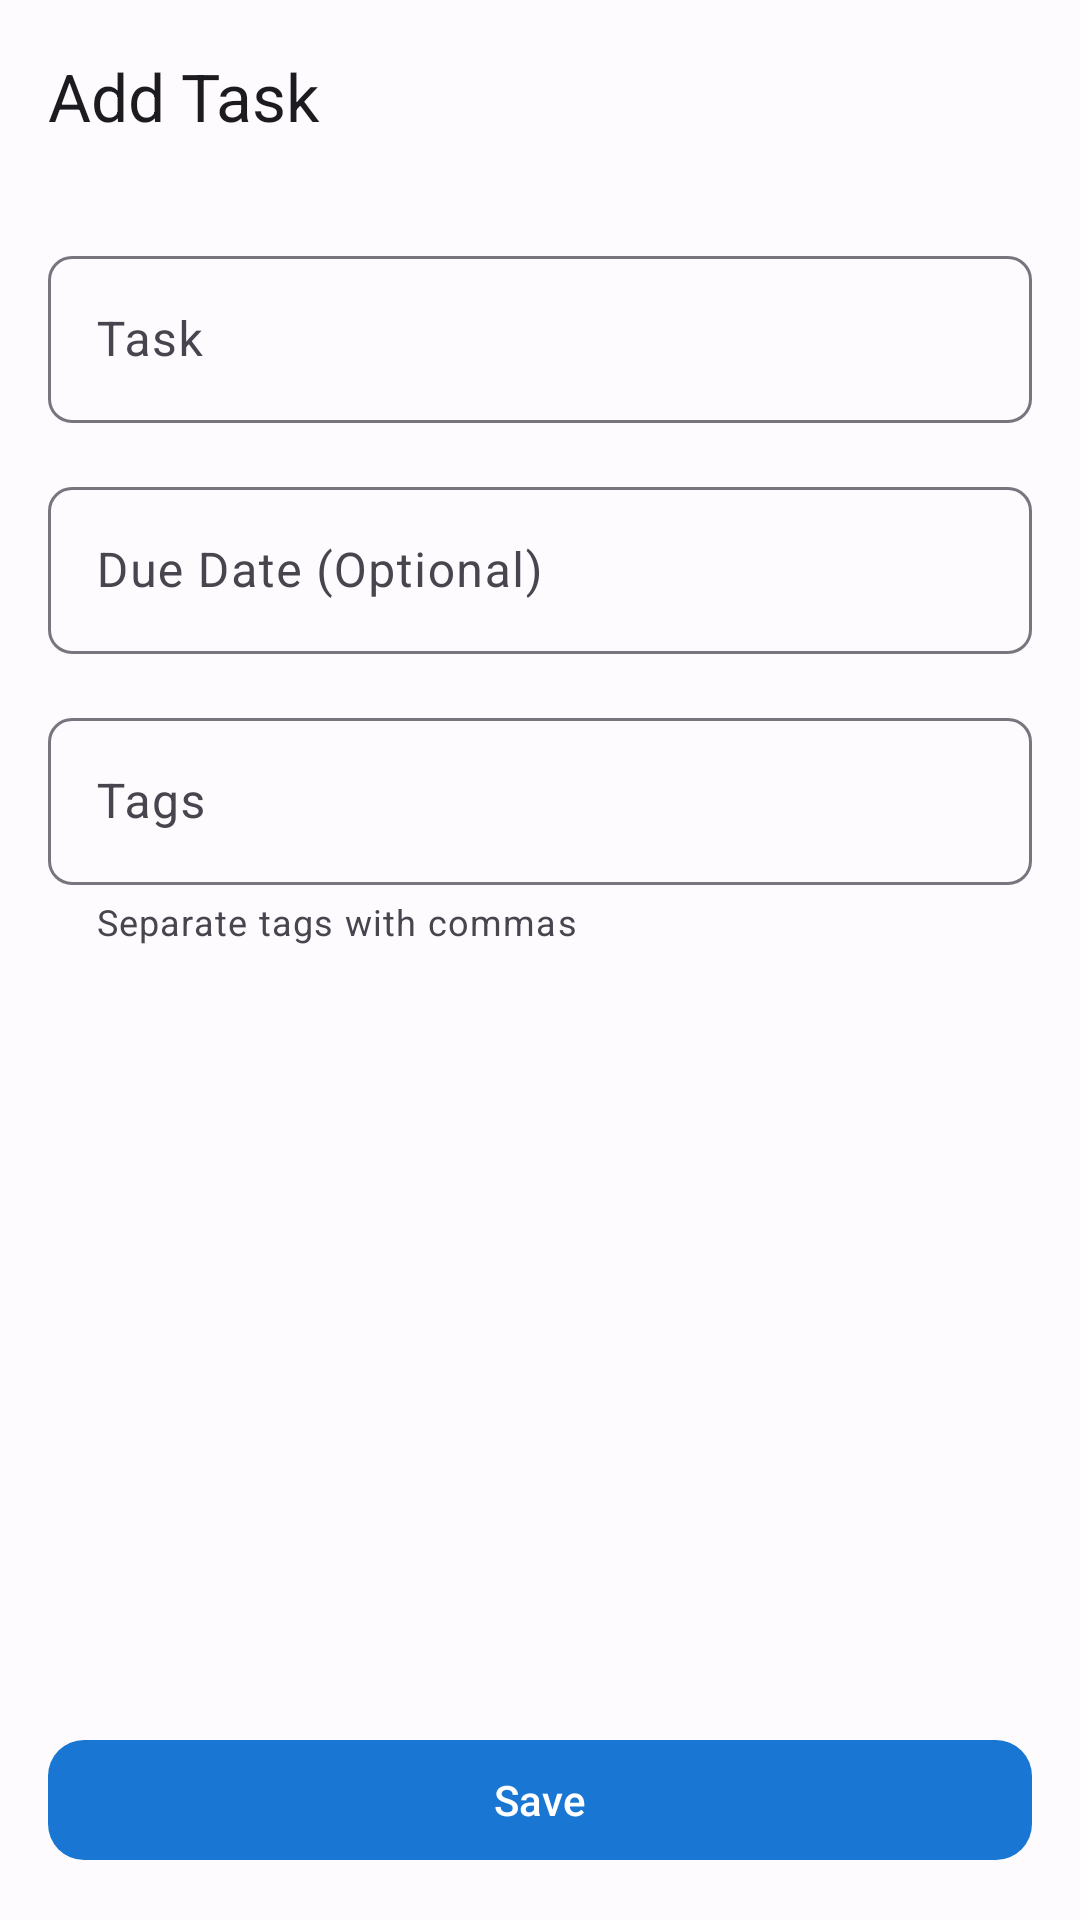

Android layout source for this screen:
<!-- AndroidManifest.xml: activity theme Theme.StudentHub -->
<!-- res/layout/activity_task_editor.xml -->
<?xml version="1.0" encoding="utf-8"?>
<androidx.coordinatorlayout.widget.CoordinatorLayout
    xmlns:android="http://schemas.android.com/apk/res/android"
    xmlns:app="http://schemas.android.com/apk/res-auto"
    android:layout_width="match_parent"
    android:layout_height="match_parent"
    android:background="@color/background">

    <com.google.android.material.appbar.AppBarLayout
        android:layout_width="match_parent"
        android:layout_height="wrap_content"
        android:background="@color/background"
        app:elevation="0dp">

        <com.google.android.material.appbar.MaterialToolbar
            android:id="@+id/toolbar"
            android:layout_width="match_parent"
            android:layout_height="?attr/actionBarSize"
            app:navigationIcon="@drawable/ic_arrow_back"
            app:title="@string/add_task"
            app:titleTextColor="@color/text_primary" />
    </com.google.android.material.appbar.AppBarLayout>

    <LinearLayout
        android:layout_width="match_parent"
        android:layout_height="match_parent"
        android:orientation="vertical"
        android:padding="@dimen/screen_padding"
        app:layout_behavior="@string/appbar_scrolling_view_behavior">

        
        <com.google.android.material.textfield.TextInputLayout
            android:id="@+id/title_layout"
            android:layout_width="match_parent"
            android:layout_height="wrap_content"
            android:hint="@string/task_title"
            style="@style/Widget.StudentHub.TextInputLayout">

            <com.google.android.material.textfield.TextInputEditText
                android:id="@+id/title_input"
                android:layout_width="match_parent"
                android:layout_height="wrap_content"
                android:inputType="textCapSentences"
                android:maxLines="2" />
        </com.google.android.material.textfield.TextInputLayout>

        
        <com.google.android.material.textfield.TextInputLayout
            android:id="@+id/due_date_layout"
            android:layout_width="match_parent"
            android:layout_height="wrap_content"
            android:layout_marginTop="@dimen/spacing_md"
            android:hint="@string/task_due_date"
            app:endIconMode="clear_text"
            style="@style/Widget.StudentHub.TextInputLayout">

            <com.google.android.material.textfield.TextInputEditText
                android:id="@+id/due_date_input"
                android:layout_width="match_parent"
                android:layout_height="wrap_content"
                android:focusable="false"
                android:clickable="true" />
        </com.google.android.material.textfield.TextInputLayout>

        
        <com.google.android.material.textfield.TextInputLayout
            android:id="@+id/tags_layout"
            android:layout_width="match_parent"
            android:layout_height="wrap_content"
            android:layout_marginTop="@dimen/spacing_md"
            android:hint="@string/tags"
            app:helperText="Separate tags with commas"
            style="@style/Widget.StudentHub.TextInputLayout">

            <com.google.android.material.textfield.TextInputEditText
                android:id="@+id/tags_input"
                android:layout_width="match_parent"
                android:layout_height="wrap_content"
                android:inputType="text"
                android:maxLines="1" />
        </com.google.android.material.textfield.TextInputLayout>

        <View
            android:layout_width="match_parent"
            android:layout_height="0dp"
            android:layout_weight="1" />

        
        <com.google.android.material.button.MaterialButton
            android:id="@+id/save_button"
            android:layout_width="match_parent"
            android:layout_height="wrap_content"
            android:text="@string/save"
            style="@style/Widget.StudentHub.Button" />

        
        <com.google.android.material.button.MaterialButton
            android:id="@+id/delete_button"
            android:layout_width="match_parent"
            android:layout_height="wrap_content"
            android:layout_marginTop="@dimen/spacing_sm"
            android:text="@string/delete"
            android:textColor="@color/error"
            app:strokeColor="@color/error"
            style="@style/Widget.StudentHub.Button.Outlined"
            android:visibility="gone" />

    </LinearLayout>

</androidx.coordinatorlayout.widget.CoordinatorLayout>
<!-- resources referenced by this layout -->
<resources>
  <color name="background">#FEFBFF</color>
  <color name="error">#B3261E</color>
  <color name="text_primary">#1C1B1F</color>
  <dimen name="screen_padding">16dp</dimen>
  <dimen name="spacing_md">16dp</dimen>
  <dimen name="spacing_sm">8dp</dimen>
  <string name="add_task">Add Task</string>
  <string name="delete">Delete</string>
  <string name="save">Save</string>
  <string name="tags">Tags</string>
  <string name="task_due_date">Due Date (Optional)</string>
  <string name="task_title">Task</string>
  <style name="Widget.StudentHub.Button" parent="Widget.Material3.Button">
          <item name="android:textAllCaps">false</item>
          <item name="cornerRadius">@dimen/corner_radius_md</item>
      </style>
  <style name="Widget.StudentHub.Button.Outlined" parent="Widget.Material3.Button.OutlinedButton">
          <item name="android:textAllCaps">false</item>
          <item name="cornerRadius">@dimen/corner_radius_md</item>
      </style>
  <style name="Widget.StudentHub.TextInputLayout" parent="Widget.Material3.TextInputLayout.OutlinedBox">
          <item name="boxCornerRadiusTopStart">@dimen/corner_radius_sm</item>
          <item name="boxCornerRadiusTopEnd">@dimen/corner_radius_sm</item>
          <item name="boxCornerRadiusBottomStart">@dimen/corner_radius_sm</item>
          <item name="boxCornerRadiusBottomEnd">@dimen/corner_radius_sm</item>
      </style>
  <style name="Theme.StudentHub" parent="Theme.Material3.Light.NoActionBar">
          
          <item name="colorPrimary">@color/primary</item>
          <item name="colorOnPrimary">@color/on_primary</item>
          <item name="colorPrimaryContainer">@color/primary_container</item>
          <item name="colorOnPrimaryContainer">@color/on_primary_container</item>
  
          
          <item name="colorSecondary">@color/secondary</item>
          <item name="colorOnSecondary">@color/on_secondary</item>
          <item name="colorSecondaryContainer">@color/secondary_container</item>
          <item name="colorOnSecondaryContainer">@color/on_secondary_container</item>
  
          
          <item name="colorTertiary">@color/tertiary</item>
          <item name="colorOnTertiary">@color/on_tertiary</item>
  
          
          <item name="android:colorBackground">@color/background</item>
          <item name="colorSurface">@color/surface</item>
          <item name="colorOnSurface">@color/on_surface</item>
          <item name="colorSurfaceVariant">@color/surface_variant</item>
          <item name="colorOnSurfaceVariant">@color/on_surface_variant</item>
  
          
          <item name="colorError">@color/error</item>
          <item name="colorOnError">@color/on_error</item>
  
          
          <item name="android:statusBarColor">@color/background</item>
          <item name="android:windowLightStatusBar">true</item>
  
          
          <item name="android:navigationBarColor">@color/background</item>
          <item name="android:windowLightNavigationBar">true</item>
      </style>
  <dimen name="corner_radius_md">12dp</dimen>
  <dimen name="corner_radius_sm">8dp</dimen>
  <color name="primary">#1976D2</color>
  <color name="on_primary">#FFFFFF</color>
  <color name="primary_container">#D1E4FF</color>
  <color name="on_primary_container">#001D36</color>
  <color name="secondary">#625B71</color>
  <color name="on_secondary">#FFFFFF</color>
  <color name="secondary_container">#E8DEF8</color>
  <color name="on_secondary_container">#1D192B</color>
  <color name="tertiary">#7D5260</color>
  <color name="on_tertiary">#FFFFFF</color>
  <color name="surface">#FEFBFF</color>
  <color name="on_surface">#1C1B1F</color>
  <color name="surface_variant">#E7E0EC</color>
  <color name="on_surface_variant">#49454F</color>
  <color name="on_error">#FFFFFF</color>
</resources>
